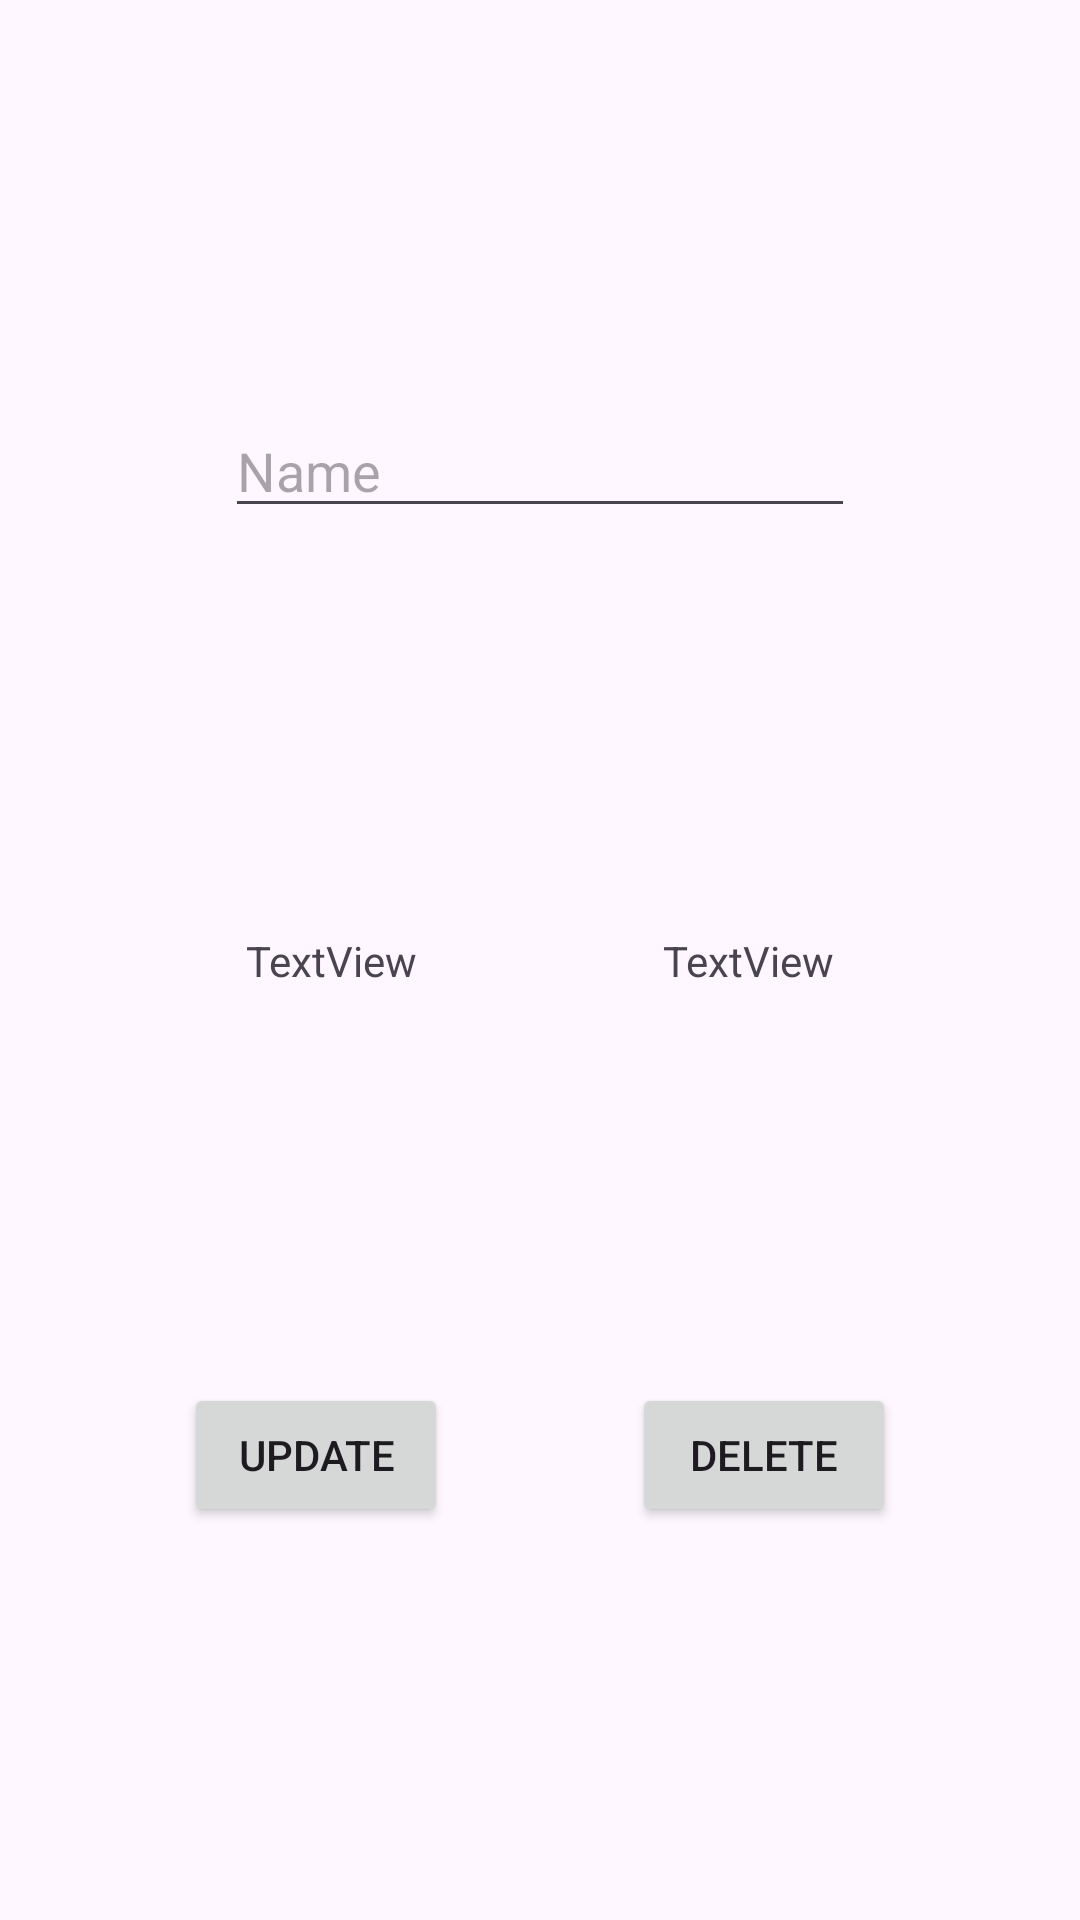

Reconstruct the res/layout file that produces this screen, plus the resources it refers to.
<!-- AndroidManifest.xml: application theme Theme.SilentZone -->
<!-- res/layout/fragment_update.xml -->
<?xml version="1.0" encoding="utf-8"?>
<androidx.constraintlayout.widget.ConstraintLayout xmlns:android="http://schemas.android.com/apk/res/android"
    xmlns:app="http://schemas.android.com/apk/res-auto"
    xmlns:tools="http://schemas.android.com/tools"
    android:layout_width="match_parent"
    android:layout_height="match_parent"
    tools:context=".update.UpdateFragment">

    <Button
        android:id="@+id/updateButton"
        android:layout_width="wrap_content"
        android:layout_height="wrap_content"
        android:text="Update"
        app:layout_constraintBottom_toBottomOf="parent"
        app:layout_constraintEnd_toEndOf="parent"
        app:layout_constraintEnd_toStartOf="@+id/deleteButton"
        app:layout_constraintHorizontal_bias="0.5"
        app:layout_constraintStart_toStartOf="parent"
        app:layout_constraintTop_toBottomOf="@+id/updateLatitudeTextView" />

    <EditText
        android:id="@+id/updateNameEditText"
        android:layout_width="wrap_content"
        android:layout_height="wrap_content"
        android:ems="10"
        android:hint="Name"
        android:inputType="text"
        android:text=""
        app:layout_constraintBottom_toTopOf="@+id/updateLatitudeTextView"
        app:layout_constraintEnd_toEndOf="parent"
        app:layout_constraintStart_toStartOf="parent"
        app:layout_constraintTop_toTopOf="parent" />

    <TextView
        android:id="@+id/updateLatitudeTextView"
        android:layout_width="wrap_content"
        android:layout_height="wrap_content"
        android:text="TextView"
        app:layout_constraintBottom_toBottomOf="parent"
        app:layout_constraintEnd_toStartOf="@+id/updateLongitudeTextView"
        app:layout_constraintHorizontal_bias="0.5"
        app:layout_constraintStart_toStartOf="parent"
        app:layout_constraintTop_toTopOf="parent" />

    <TextView
        android:id="@+id/updateLongitudeTextView"
        android:layout_width="wrap_content"
        android:layout_height="wrap_content"
        android:text="TextView"
        app:layout_constraintBottom_toBottomOf="parent"
        app:layout_constraintEnd_toEndOf="parent"
        app:layout_constraintHorizontal_bias="0.5"
        app:layout_constraintStart_toEndOf="@+id/updateLatitudeTextView"
        app:layout_constraintTop_toTopOf="parent" />

    <Button
        android:id="@+id/deleteButton"
        android:layout_width="wrap_content"
        android:layout_height="wrap_content"
        android:text="Delete"
        app:layout_constraintBottom_toBottomOf="parent"
        app:layout_constraintEnd_toEndOf="parent"
        app:layout_constraintHorizontal_bias="0.5"
        app:layout_constraintStart_toEndOf="@+id/updateButton"
        app:layout_constraintTop_toBottomOf="@+id/updateLongitudeTextView" />

</androidx.constraintlayout.widget.ConstraintLayout>
<!-- resources referenced by this layout -->
<resources>
  <style name="Theme.SilentZone" parent="Base.Theme.SilentZone" />
  <style name="Base.Theme.SilentZone" parent="Theme.Material3.DayNight.NoActionBar">
          
          
      </style>
</resources>
